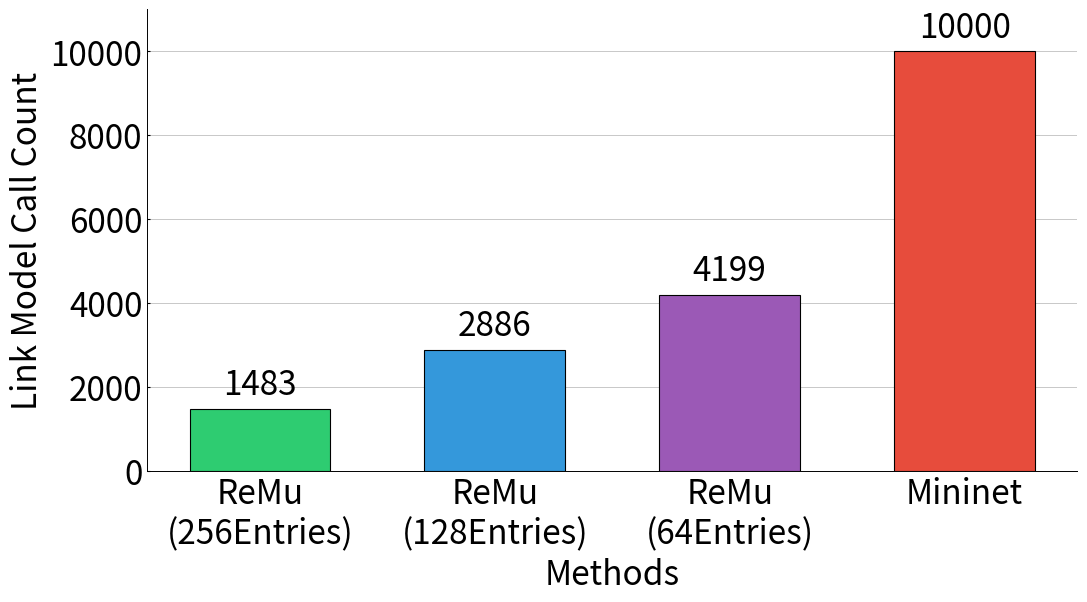

Reproduce this figure in Python.
import random
import matplotlib.pyplot as plt
import pandas as pd
import numpy as np

# --- 严格对齐你提供的样式设置，部分字体放大 ---
plt.rcParams['font.size'] = 30
plt.rcParams['axes.linewidth'] = 0.7
plt.rcParams['xtick.direction'] = 'in'
plt.rcParams['ytick.direction'] = 'in'
plt.rcParams['xtick.major.size'] = 2.5
plt.rcParams['ytick.major.size'] = 2.5

# 坐标轴刻度数字放大
plt.rcParams['xtick.labelsize'] = 14
plt.rcParams['ytick.labelsize'] = 14


def run_remu_simulation():
    # 参数设置
    total_requests = 10000
    cache_sizes = [256, 128, 64]
    random.seed(42)

    # 模拟链路局部性 (Zipf 分布)
    possible_states = [round(random.uniform(10, 1000), 2) for _ in range(500)]
    weights = [1.0 / (i + 1) for i in range(len(possible_states))]
    request_sequence = random.choices(possible_states, weights=weights, k=total_requests)

    def get_model_calls(size):
        if size == 0: return total_requests
        cache = set()
        cache_order = []
        misses = 0
        for dist in request_sequence:
            if dist in cache:
                cache_order.remove(dist)
                cache_order.append(dist)
            else:
                misses += 1
                if len(cache) >= size:
                    oldest = cache_order.pop(0)
                    cache.remove(oldest)
                cache.add(dist)
                cache_order.append(dist)
        return misses

    # --- 收集数据 ---
    results_data = []
    # 这里为了适应变窄的图，给过长的标签增加了换行符 \n
    configs = [
        ("ReMu\n(256Entries)", 256, '#2ecc71'),
        ("ReMu\n(128Entries)", 128, '#3498db'),
        ("ReMu\n(64Entries)", 64, '#9b59b6'),
        ("Mininet", 0, '#e74c3c')
    ]

    for label, size, color in configs:
        calls = get_model_calls(size)
        results_data.append({'Label': label, 'Calls': calls, 'Color': color})

    df_plot = pd.DataFrame(results_data)

    # --- 绘图 ---
    # 图缩小，并且设置纵横比大约为 1:2 (宽3.5, 高7)
    fig, ax = plt.subplots(figsize=(12, 6))

    x_pos = np.arange(len(df_plot))
    bars = ax.bar(x_pos, df_plot['Calls'], color=df_plot['Color'],
                  edgecolor='black', linewidth=0.8, width=0.6, zorder=3)

    # 设置刻度
    ax.set_xticks(x_pos)

    # 因为图变窄了且字体变大，旋转X轴标签以防重叠
    ax.set_xticklabels(df_plot['Label'], ha='center',
                       fontstyle='normal')

    # 坐标轴标题放大
    ax.set_ylabel('Link Model Call Count', fontsize=24)
    ax.set_xlabel('Methods', fontsize=24)

    for label in ax.get_xticklabels():
        label.set_fontsize(24)


        for label in ax.get_yticklabels():
            label.set_fontsize(24)


    # --- 纵坐标调整 ---
    ax.set_ylim(0, total_requests * 1.1)
    ax.set_yticks(np.arange(0, total_requests + 1, 2000))

    # 网格线
    ax.grid(True, axis='y', linestyle='-', alpha=0.5, linewidth=0.6, color='gray')
    ax.set_axisbelow(True)

    # 数值标注 (柱子上方数字也适当放大)
    for bar in bars:
        height = bar.get_height()
        ax.text(bar.get_x() + bar.get_width() / 2., height + 150,
                f'{int(height)}', ha='center', va='bottom',
                fontsize=24, )

    # 移除顶部和右侧边框
    ax.spines['top'].set_visible(False)
    ax.spines['right'].set_visible(False)

    # 保存 PDF
    plt.savefig('comlinkmodel.pdf', format='pdf', bbox_inches='tight')
    plt.show()


if __name__ == "__main__":
    run_remu_simulation()
